8-way image classification set "Motor" from GitHub (Irfanamrl/K2R-Pengcit); label vocabulary: sport motorcycle injected, sport motorcycle non-injected, bebek motorcycle, bebek motorcycle injected, bebek motorcycle non-injected, offroad motorcycle, offroad motorcycle injected, offroad motorcycle non-injected.

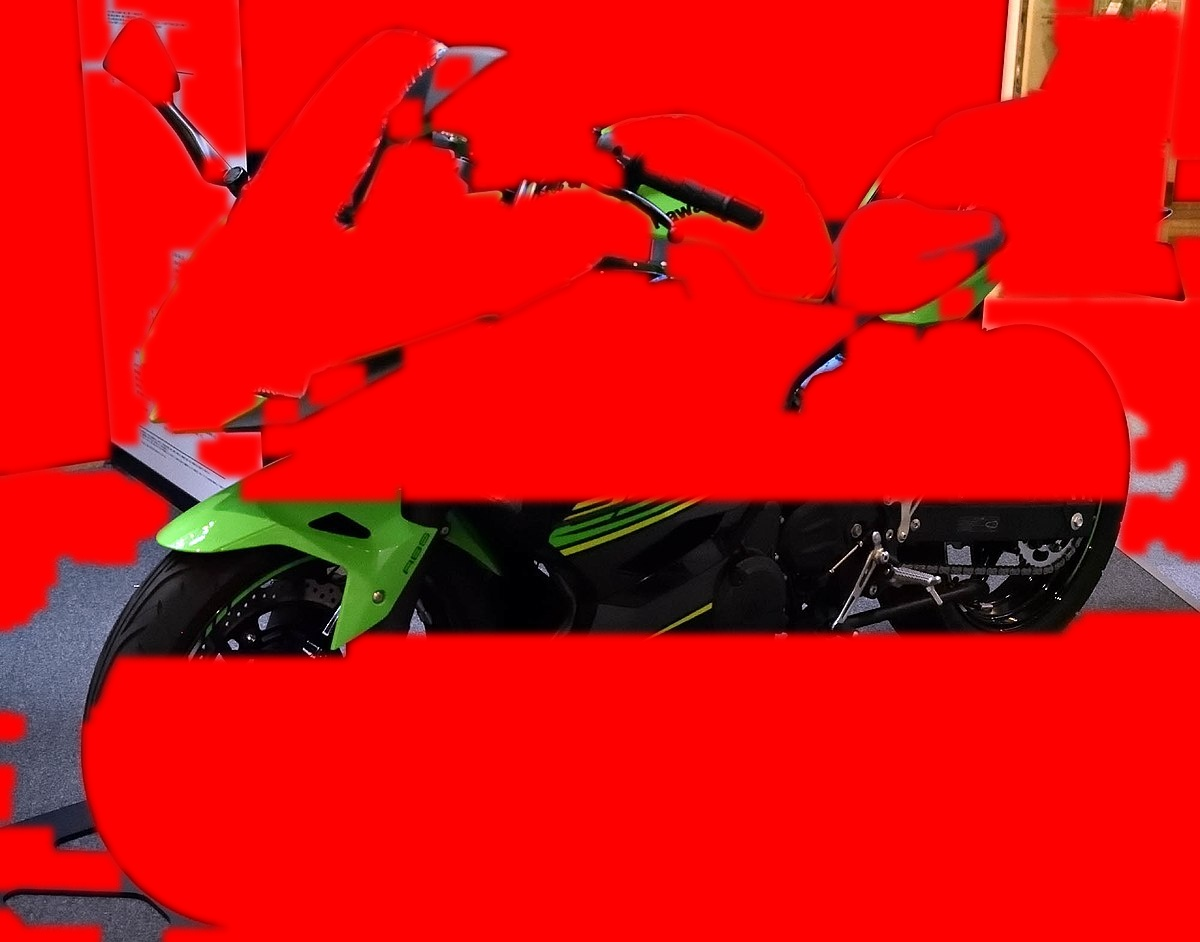
Label: sport motorcycle non-injected

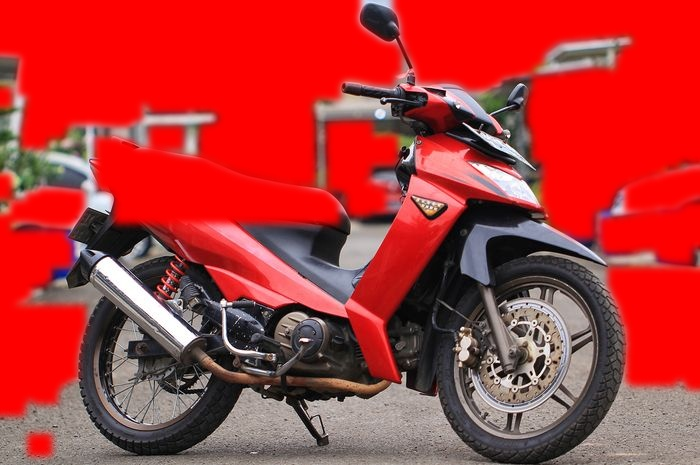
Label: bebek motorcycle non-injected

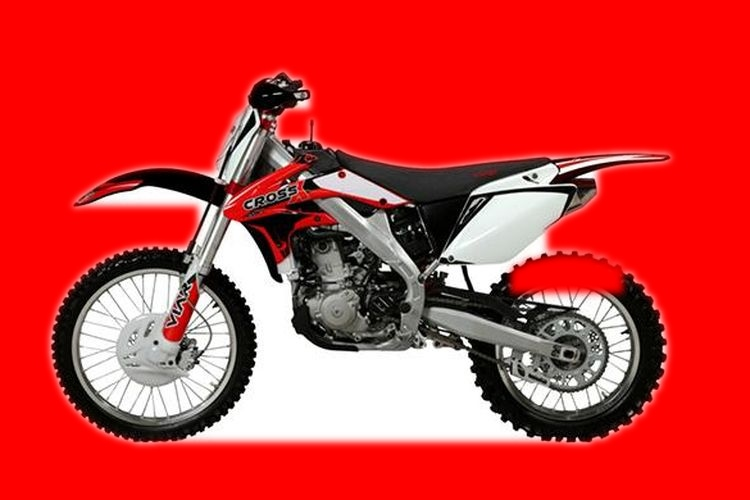
Label: offroad motorcycle non-injected

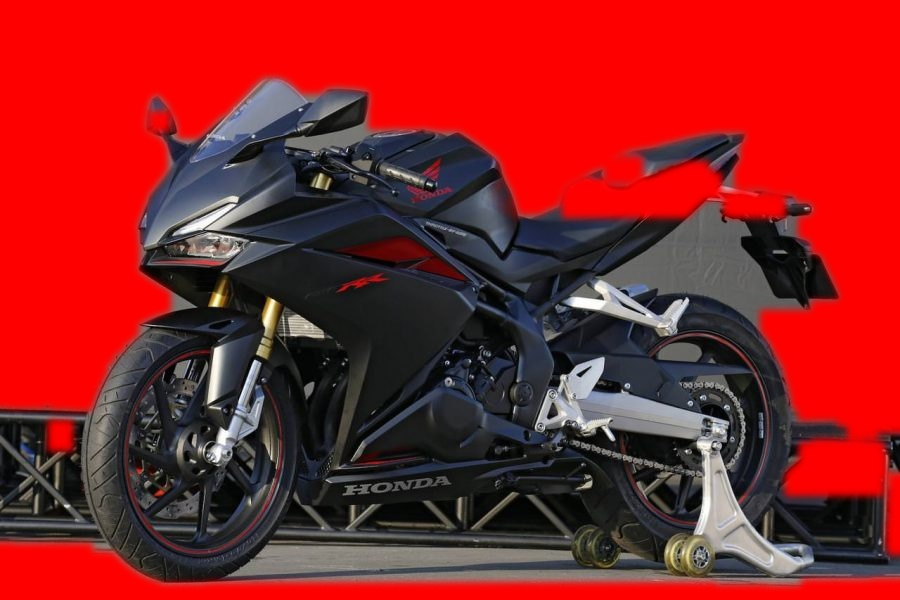
Label: sport motorcycle non-injected

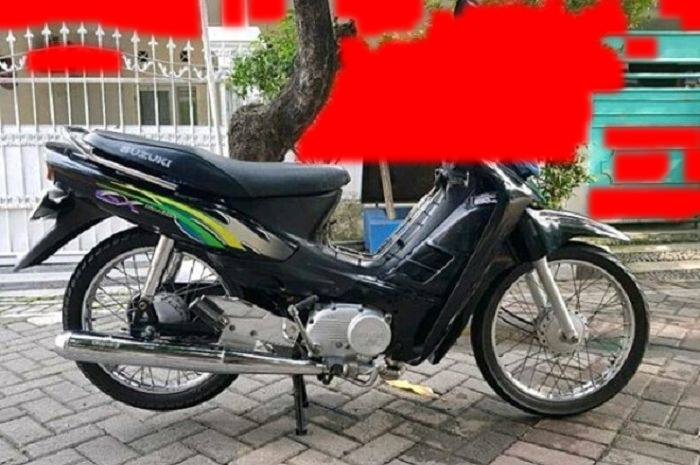
Label: bebek motorcycle non-injected

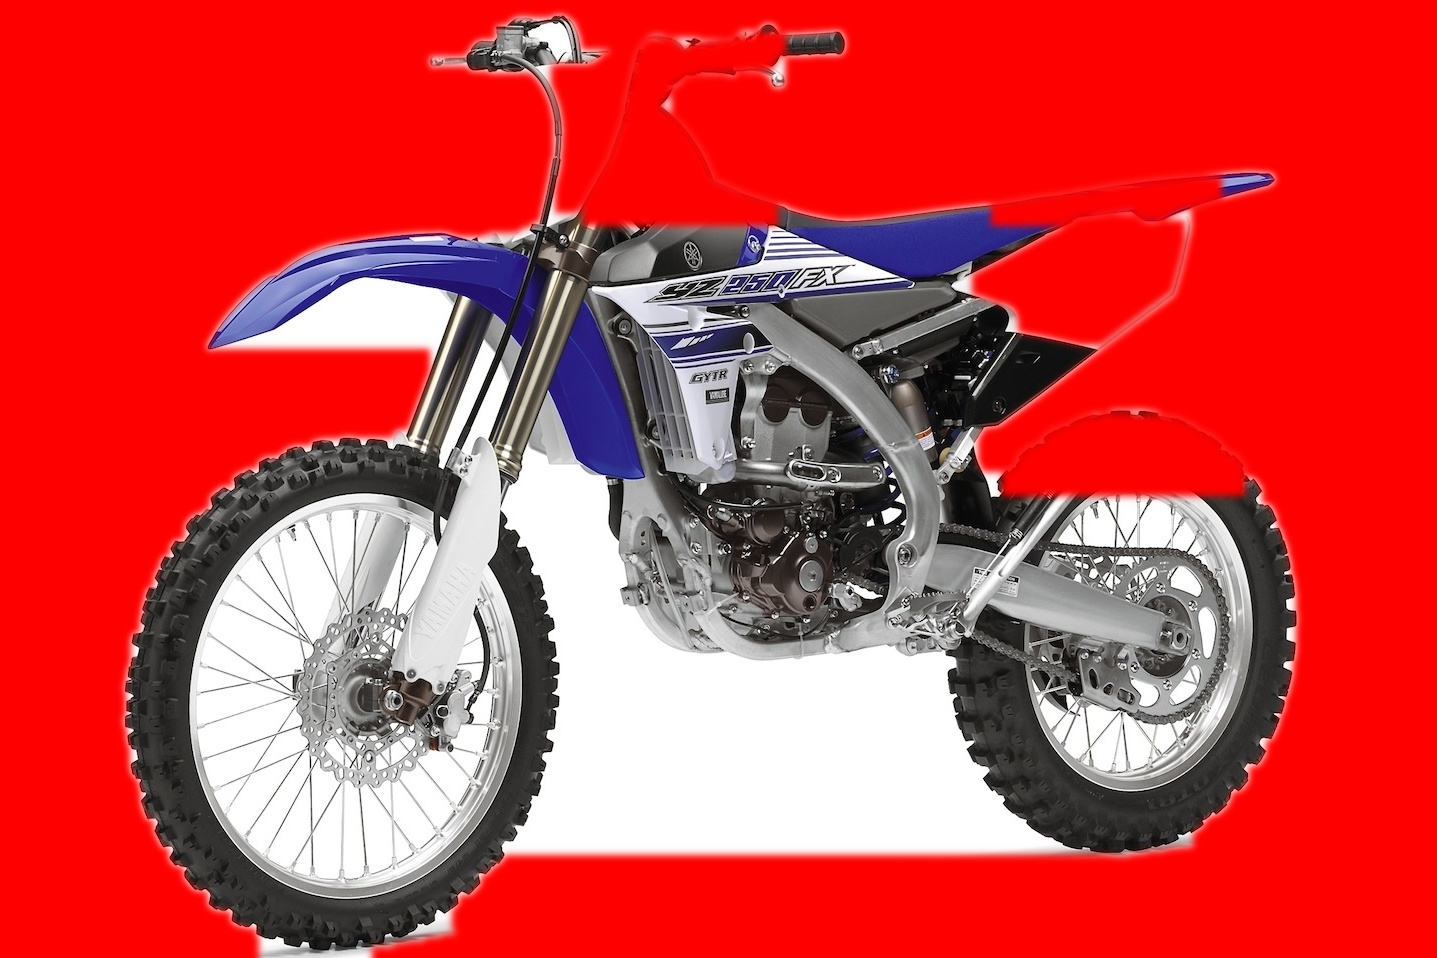
Label: offroad motorcycle non-injected
